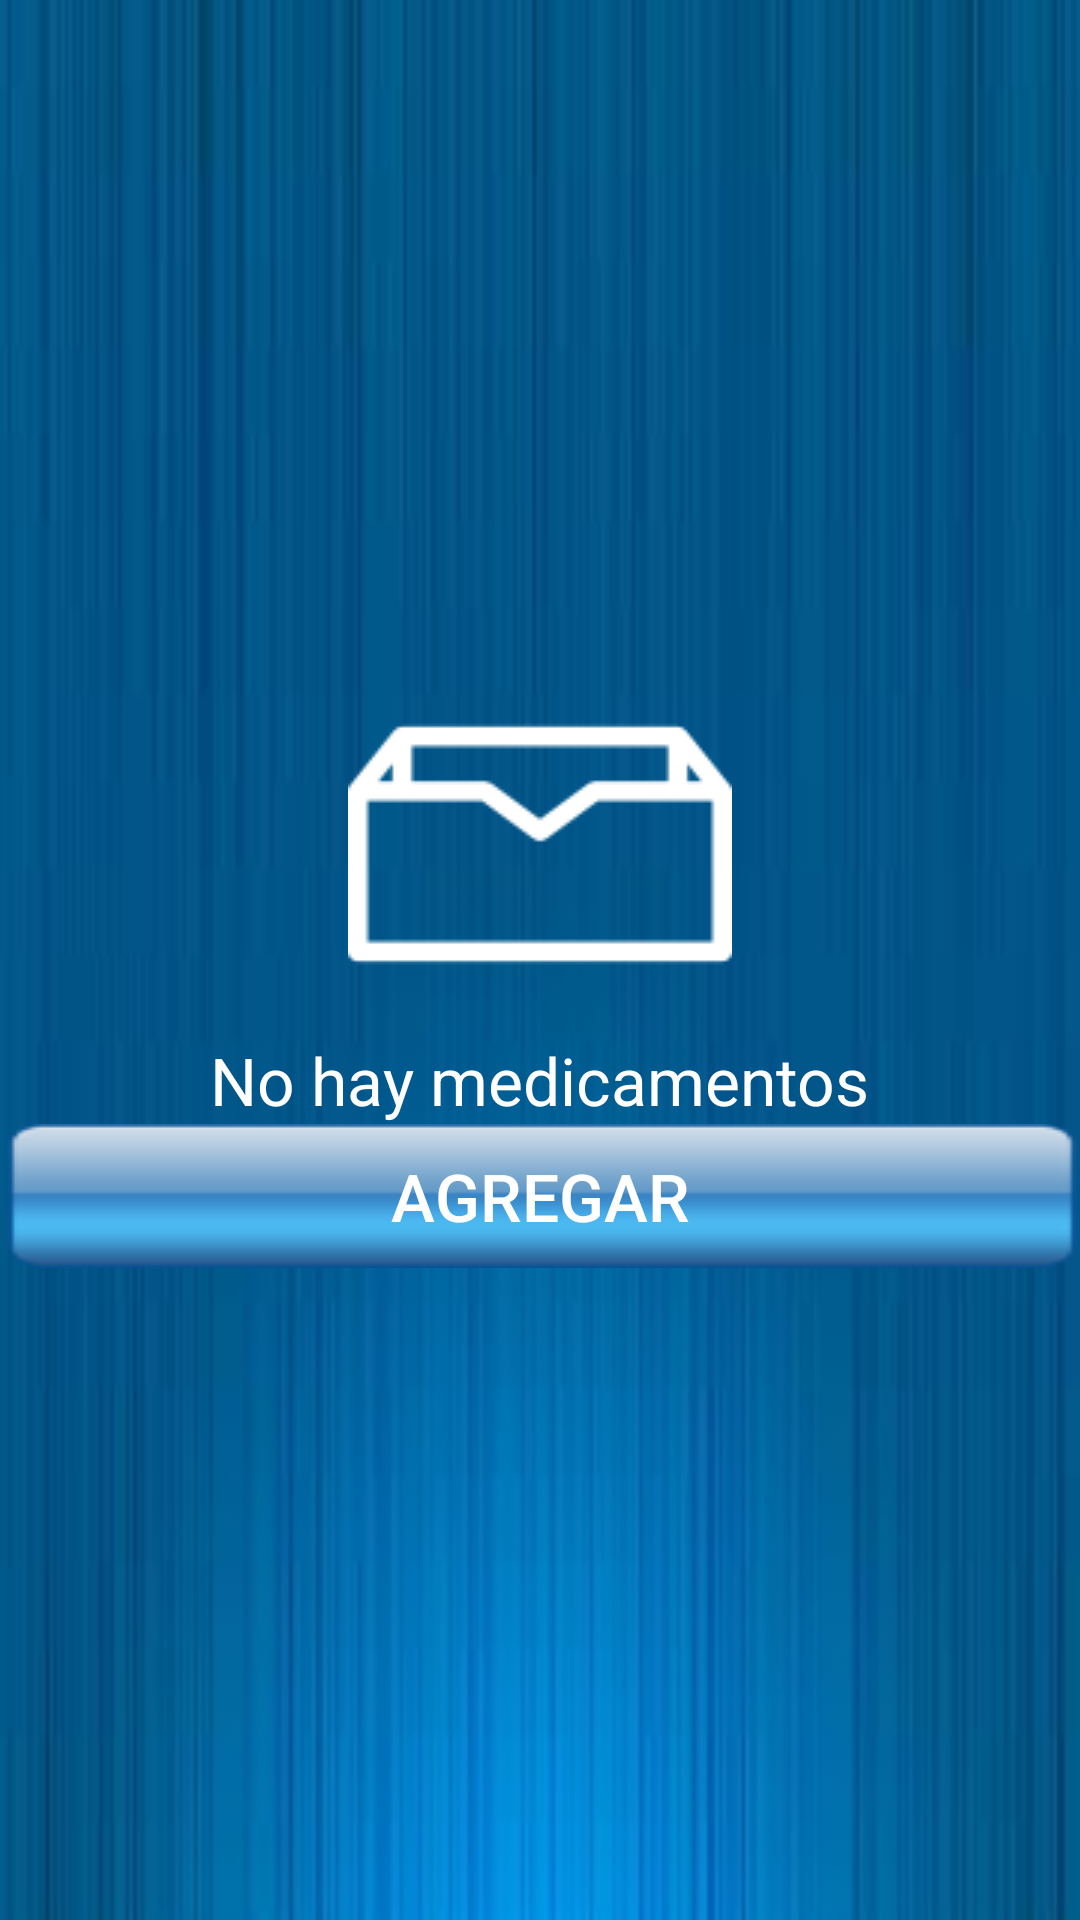

Write the Android layout XML for this screen, with the resource values it uses.
<!-- AndroidManifest.xml: application theme AppTheme -->
<!-- res/layout/fm_lista_vacia.xml -->
<?xml version="1.0" encoding="utf-8"?>
<LinearLayout xmlns:android="http://schemas.android.com/apk/res/android"
    android:orientation="vertical" android:layout_width="match_parent"
    android:layout_height="match_parent"
    android:gravity="center"
    android:background="@drawable/fondo">
        <ImageView
            android:layout_width="wrap_content"
            android:layout_height="wrap_content"
            android:id="@+id/ivCajaVacia"
            android:src="@drawable/caja_vacia"/>
        <TextView
            android:layout_width="wrap_content"
            android:layout_height="wrap_content"
            android:text="No hay medicamentos"
            android:textSize="@dimen/tamaño_titulo"
            android:textColor="@color/blanco"/>
        <Button
            android:layout_width="match_parent"
            android:layout_height="wrap_content"
            android:background="@drawable/button"
            android:text="AGREGAR"
            android:textColor="@color/blanco"
            android:textSize="@dimen/tamaño_titulo"
            android:id="@+id/btnAgregar"/>


</LinearLayout>
<!-- resources referenced by this layout -->
<resources>
  <color name="blanco">#FFFFFF</color>
      //
  <!-- drawable button: png bitmap (drawable, 3958 bytes) -->
  <!-- drawable caja_vacia: png bitmap (drawable, 1457 bytes) -->
  <!-- drawable fondo: jpg bitmap (drawable, 3525 bytes) -->
  <style name="AppTheme" parent="Theme.AppCompat.Light.DarkActionBar">
          
          <item name="colorPrimary">@color/colorPrimary</item>
          <item name="colorPrimaryDark">@color/colorPrimaryDark</item>
          <item name="colorAccent">@color/azul</item>
      </style>
  <color name="colorPrimary">#3F51B5</color>
  <color name="colorPrimaryDark">#303F9F</color>
  <color name="azul">#0066CC</color>
</resources>
